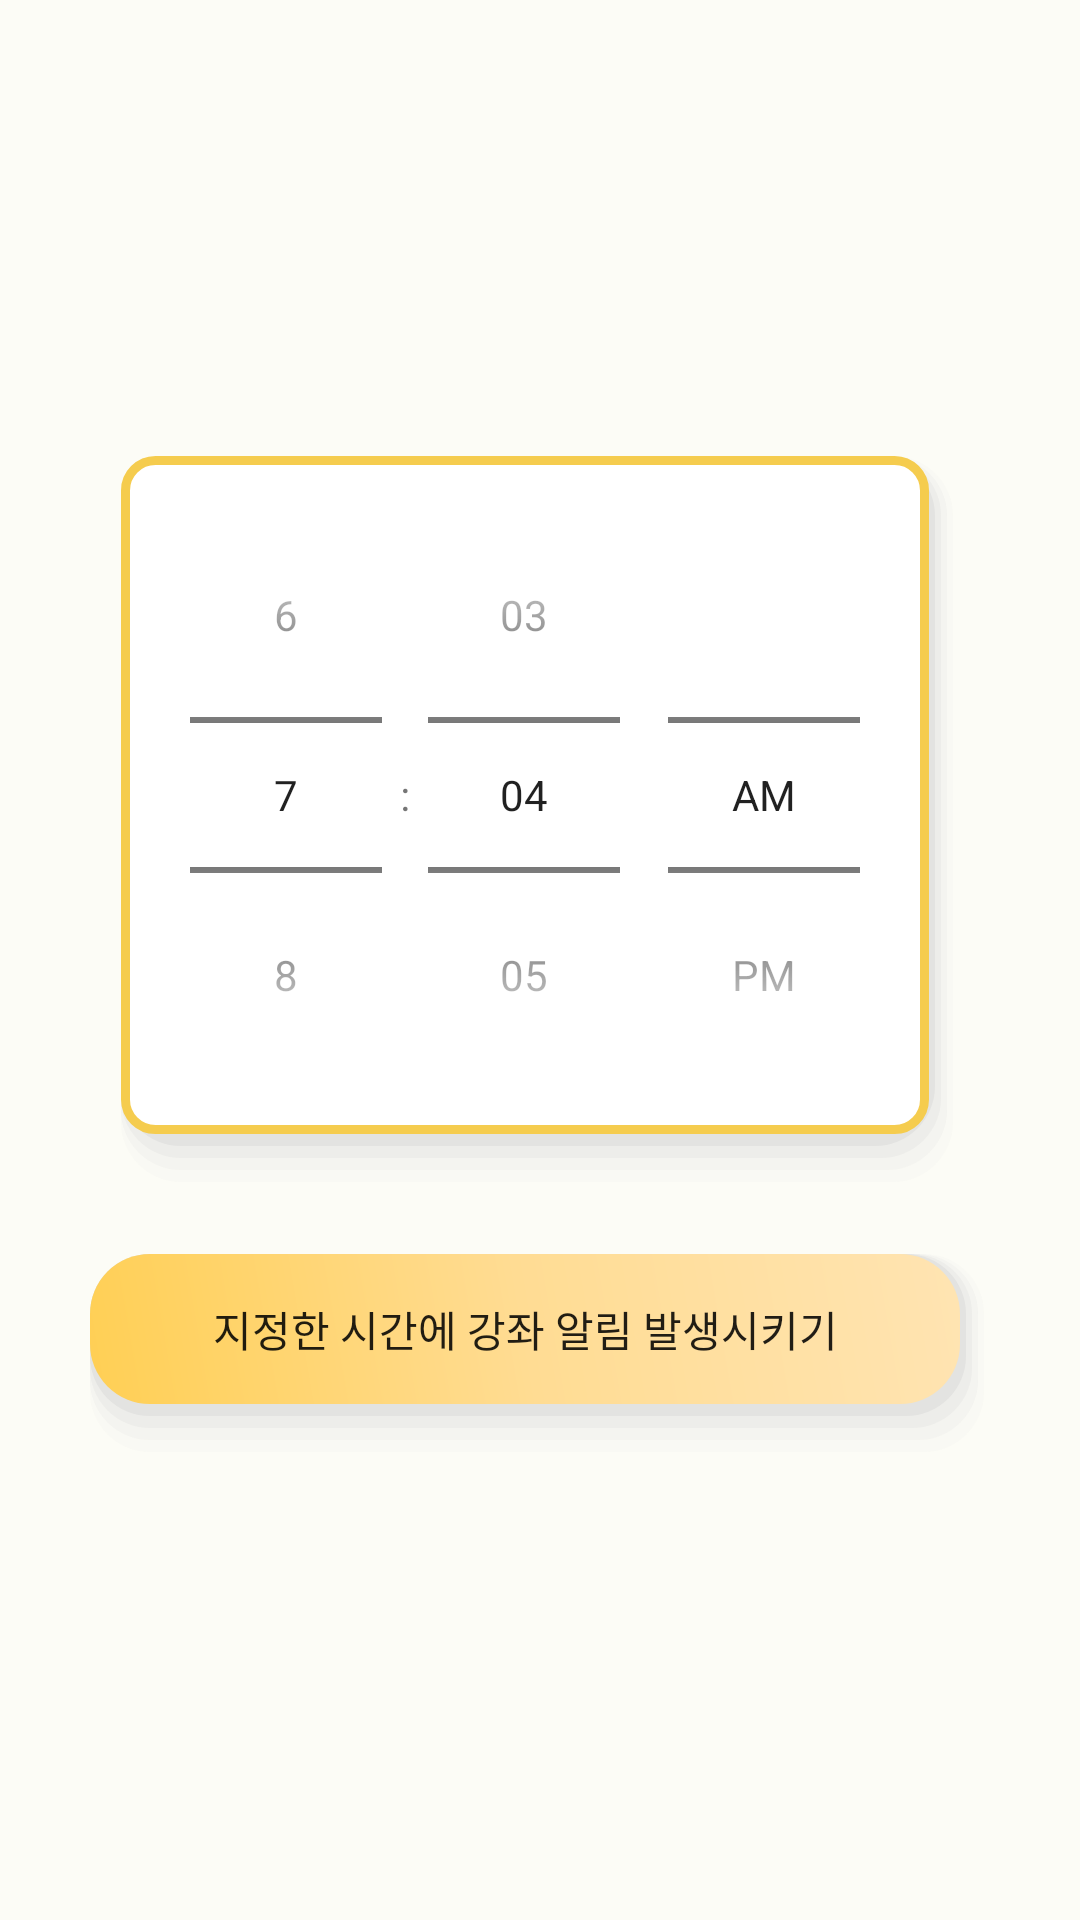

The Android layout XML behind this screen, and the referenced resources:
<!-- AndroidManifest.xml: application theme Theme.example -->
<!-- res/layout/activity_alarm_main.xml -->
<?xml version="1.0" encoding="utf-8"?>
<androidx.constraintlayout.widget.ConstraintLayout
    xmlns:android="http://schemas.android.com/apk/res/android"
    xmlns:app="http://schemas.android.com/apk/res-auto"
    xmlns:tools="http://schemas.android.com/tools"
    android:layout_width="match_parent"
    android:layout_height="match_parent"
    tools:context=".alarm_main"
    android:background="#FCFCF6">

    <TimePicker
        android:id="@+id/timePicker"
        android:layout_width="wrap_content"
        android:layout_height="wrap_content"
        app:layout_constraintLeft_toLeftOf="parent"
        app:layout_constraintRight_toRightOf="parent"
        app:layout_constraintTop_toTopOf="parent"
        app:layout_constraintBottom_toTopOf="@id/button"
        app:layout_constraintVertical_chainStyle="packed"
        android:background="@drawable/time_shadow"
        android:timePickerMode="spinner"/>

    <Button
        android:id="@+id/button"
        style="@style/Widget.AppCompat.Button.Borderless"
        android:layout_width="300dp"
        android:layout_height="70dp"
        android:layout_marginTop="20dp"
        android:background="@drawable/btn_gra"
        android:fontFamily="@font/scdream5"
        android:text="지정한 시간에 강좌 알림 발생시키기"
        app:layout_constraintBottom_toBottomOf="parent"
        app:layout_constraintLeft_toLeftOf="parent"
        app:layout_constraintRight_toRightOf="parent"
        app:layout_constraintTop_toBottomOf="@id/timePicker" />

</androidx.constraintlayout.widget.ConstraintLayout>
<!-- resources referenced by this layout -->
<resources>
  <!-- drawable btn_gra (drawable) -->
  <?xml version="1.0" encoding="utf-8"?>
  <layer-list xmlns:android="http://schemas.android.com/apk/res/android">
      
      <item> <shape> <padding android:top="0dp" android:right="2dp" android:bottom="4dp" android:left="0dp" /> <corners android:radius="20dp" /> <solid android:color="#00CCCCCC" /> </shape> </item>
      <item> <shape> <padding android:top="0dp" android:right="2dp" android:bottom="4dp" android:left= "0dp" /> <corners android:radius="20dp" /> <solid android:color="#10CCCCCC" /> </shape> </item>
      <item> <shape> <padding android:top="0dp" android:right="2dp" android:bottom="4dp" android:left="0dp" /> <corners android:radius="20dp" /> <solid android:color="#20CCCCCC" /> </shape> </item>
      <item> <shape> <padding android:top="0dp" android:right="2dp" android:bottom="4dp" android:left="0dp" /> <corners android:radius="20dp" /> <solid android:color="#30CCCCCC" /> </shape> </item>
      <item> <shape> <padding android:top="0dp" android:right="2dp" android:bottom="4dp" android:left="0dp" /> <corners android:radius="20dp" /> <solid android:color="#50CCCCCC" /> </shape> </item>
      
      <item>
          <shape>
              <gradient
                  android:angle="45"
                  android:type="linear"
                  android:startColor="#FFCF54"
                  android:centerColor="#FFDC93"
                  android:endColor="#FFE4B2"/>
              <corners
                  android:radius="20dp"/>
          </shape>
      </item>
  </layer-list>
  <!-- drawable time_shadow (drawable) -->
  <?xml version="1.0" encoding="utf-8"?>
  <layer-list xmlns:android="http://schemas.android.com/apk/res/android">
      
      <item> <shape> <padding android:top="0dp" android:right="2dp" android:bottom="4dp" android:left="0dp" /> <corners android:radius="20dp" /> <solid android:color="#00CCCCCC" /> </shape> </item>
      <item> <shape> <padding android:top="0dp" android:right="2dp" android:bottom="4dp" android:left= "0dp" /> <corners android:radius="20dp" /> <solid android:color="#10CCCCCC" /> </shape> </item>
      <item> <shape> <padding android:top="0dp" android:right="2dp" android:bottom="4dp" android:left="0dp" /> <corners android:radius="20dp" /> <solid android:color="#20CCCCCC" /> </shape> </item>
      <item> <shape> <padding android:top="0dp" android:right="2dp" android:bottom="4dp" android:left="0dp" /> <corners android:radius="20dp" /> <solid android:color="#30CCCCCC" /> </shape> </item>
      <item> <shape> <padding android:top="0dp" android:right="2dp" android:bottom="4dp" android:left="0dp" /> <corners android:radius="20dp" /> <solid android:color="#50CCCCCC" /> </shape> </item>
      
      <item>
          <shape xmlns:android="http://schemas.android.com/apk/res/android">
              <corners android:radius="10dp"/>
              <solid android:color="@color/white" />
              <padding
                  android:bottom="7dp"
                  android:left="7dp"
                  android:right="7dp"
                  android:top="7dp"/>
              <stroke
                  android:width="3dp"
                  android:color="#F5CC4E"/>
  
          </shape>
      </item>
  </layer-list>
  <style name="Theme.example" parent="Theme.AppCompat.Light.NoActionBar">
          
          <item name="colorPrimary">@color/purple_500</item>
          <item name="colorPrimaryVariant">@color/purple_700</item>
          <item name="colorOnPrimary">@color/white</item>
          
          <item name="colorSecondary">@color/teal_200</item>
          <item name="colorSecondaryVariant">@color/teal_700</item>
          <item name="colorOnSecondary">@color/black</item>
          
          <item name="android:statusBarColor" tools:targetApi="l">?attr/colorPrimaryVariant</item>
          
      </style>
  <color name="white">#FFFFFFFF</color>
  <color name="purple_500">#FF6200EE</color>
  <color name="purple_700">#FF3700B3</color>
  <color name="teal_200">#FF03DAC5</color>
  <color name="teal_700">#FF018786</color>
  <color name="black">#FF000000</color>
</resources>
